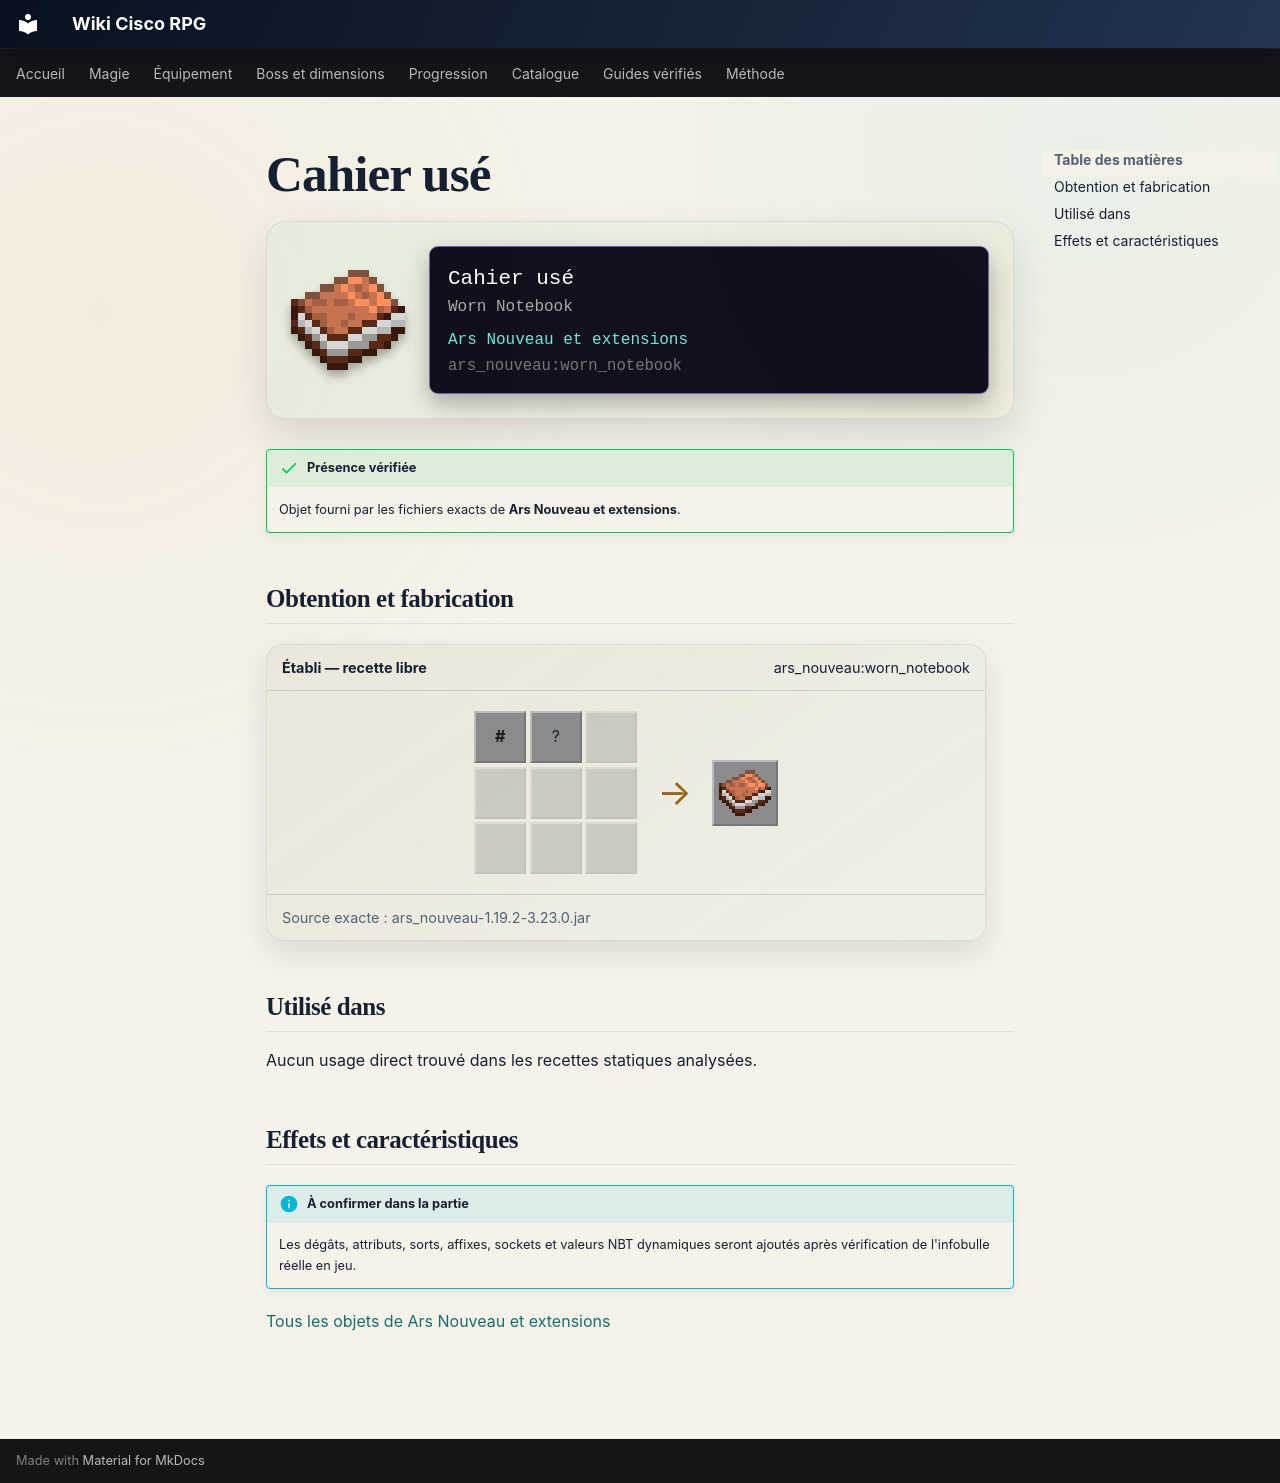

repository: Kloups-Dev/wiki-cisco-rpg · page: catalogue/objets/ars_nouveau/worn_notebook/index.html · generator: mkdocs

# Cahier usé

<div class="mc-item-showcase">
<img class="mc-item-icon" src="../../../../assets/generated/items/ars_nouveau/worn_notebook.png" alt="Cahier usé">
<div class="mc-tooltip-card">
<div class="mc-tooltip-card__name">Cahier usé</div>
<div class="mc-tooltip-card__alias">Worn Notebook</div>
<div class="mc-tooltip-card__mod">Ars Nouveau et extensions</div>
<div class="mc-tooltip-card__id">ars_nouveau:worn_notebook</div>
</div>
</div>

!!! success "Présence vérifiée"
    Objet fourni par les fichiers exacts de **Ars Nouveau et extensions**.

## Obtention et fabrication

<div class="jei-recipe"><div class="jei-recipe__head"><strong>Établi — recette libre</strong><span>ars_nouveau:worn_notebook</span></div><div class="jei-recipe__body"><div class="jei-grid"><span class="jei-slot jei-slot--tag" title="#forge:gems/lapis">#</span><span class="jei-slot" title="Book (minecraft:book)">?</span><span class="jei-slot jei-slot--empty"></span><span class="jei-slot jei-slot--empty"></span><span class="jei-slot jei-slot--empty"></span><span class="jei-slot jei-slot--empty"></span><span class="jei-slot jei-slot--empty"></span><span class="jei-slot jei-slot--empty"></span><span class="jei-slot jei-slot--empty"></span></div><span class="jei-arrow">→</span><span class="jei-slot jei-slot--result"><img src="../../../../assets/generated/items/ars_nouveau/worn_notebook.png" alt=""></span></div><div class="jei-recipe__source">Source exacte : ars_nouveau-1.19.2-3.23.0.jar</div></div>

## Utilisé dans

Aucun usage direct trouvé dans les recettes statiques analysées.

## Effets et caractéristiques

!!! info "À confirmer dans la partie"
    Les dégâts, attributs, sorts, affixes, sockets et valeurs NBT dynamiques seront ajoutés après vérification de l'infobulle réelle en jeu.

[Tous les objets de Ars Nouveau et extensions](../../../contenu/ars-nouveau.md)
